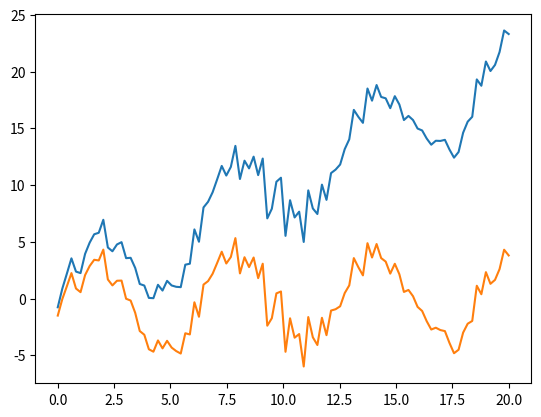
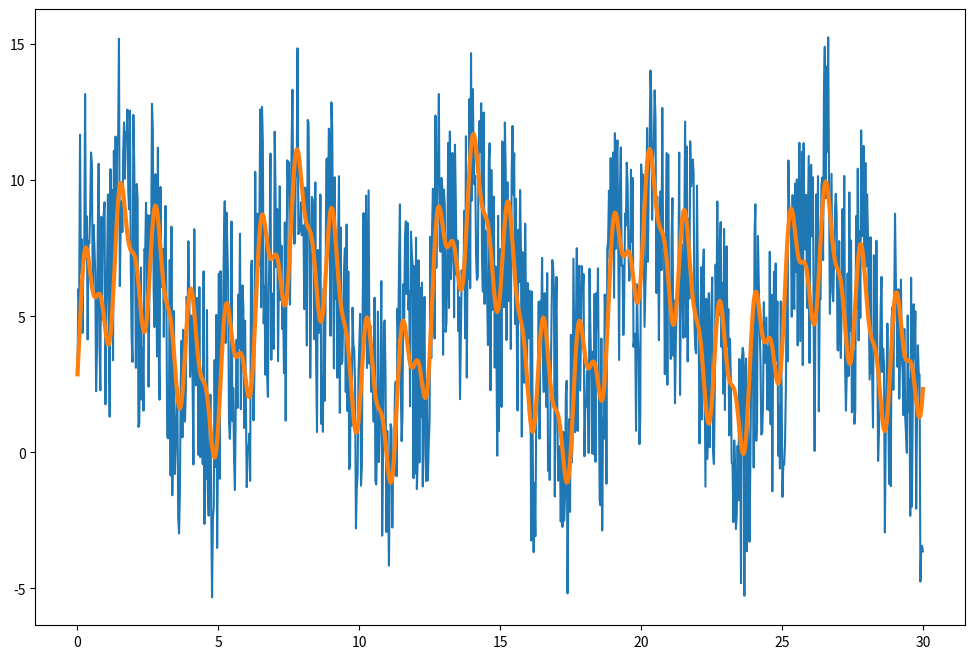

Python code for these plots, in order:
"""
signal.detrend(y) : élimine les tendances linéaires du signal 'y'

Transformation de fourier : technique mathématique qui permet d'extraire et d'analyser les fréquences présentes dans un signal périodique.
En résultat, on récupère un spectre avec les fréquences en abscisse et l'amplitude en ordonnée
"""

import numpy as np 
import matplotlib.pyplot as plt
from scipy import signal, fftpack

x = np.linspace(0, 20, 100)
y = x + 4*np.sin(x) + np.random.randn(x.shape[0])
new_signal = signal.detrend(y)

plt.plot(x,y)
plt.plot(x,new_signal)
plt.show()

x = np.linspace(0, 30, 1000)
y = 3 * np.sin(x) + 2 * np.sin(5*x) + np.sin(10*x) + np.random.random(x.shape[0]) * 10 # signal avec du bruit

fourier = fftpack.fft(y)
power = np.abs(fourier)
frequences = fftpack.fftfreq(y.size)

fourier[power<400] = 0 # filtre les fréquences dont l'amplitude est < 400

filtered_signal = fftpack.ifft(fourier) # transformation fourier inverse sur le spectre obtenu 

plt.figure(figsize=(12, 8))
plt.plot(x, y) # affiche le signal contenue du bruit
plt.plot(x, filtered_signal, lw=3) # affiche le signal filtré
plt.show()